Run: headless pygame with SDL's dummy video driver; simulated clock (each Clock.tick advances the game by its frame time, no real sleeping); random seed 0; keys injected as events and as key.get_pressed() state; no mouse input.
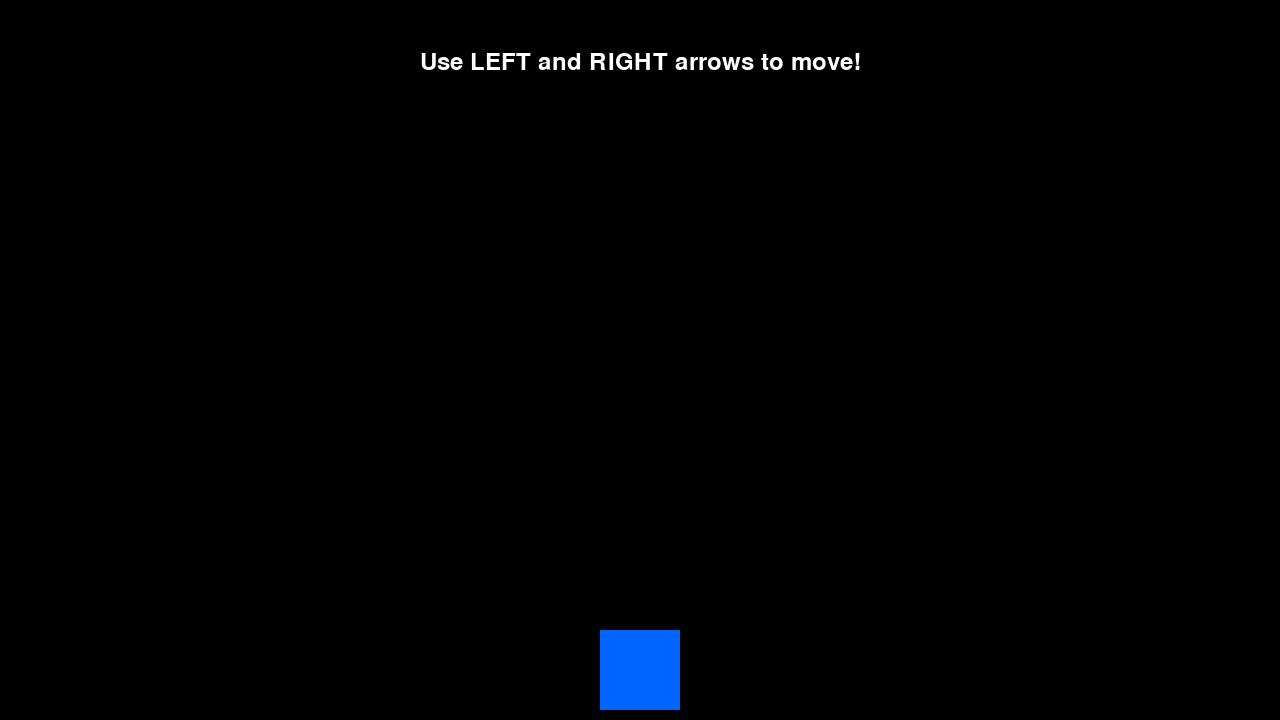
Frame 1 of 4 · flips 1–60 · no input
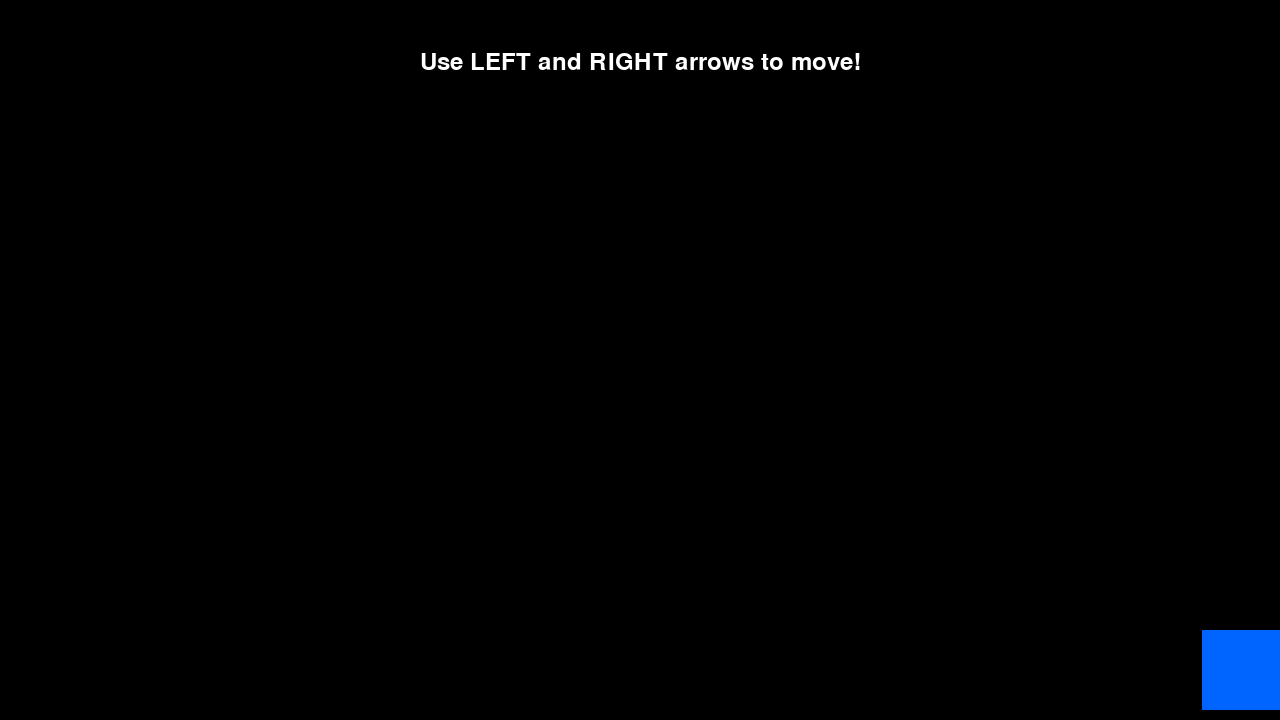
Frame 2 of 4 · flips 61–180 · tapped SPACE, RETURN · held RIGHT (→), D
Frame 3 of 4 · flips 181–300 · held DOWN (↓), S · screen unchanged from frame 2, image omitted
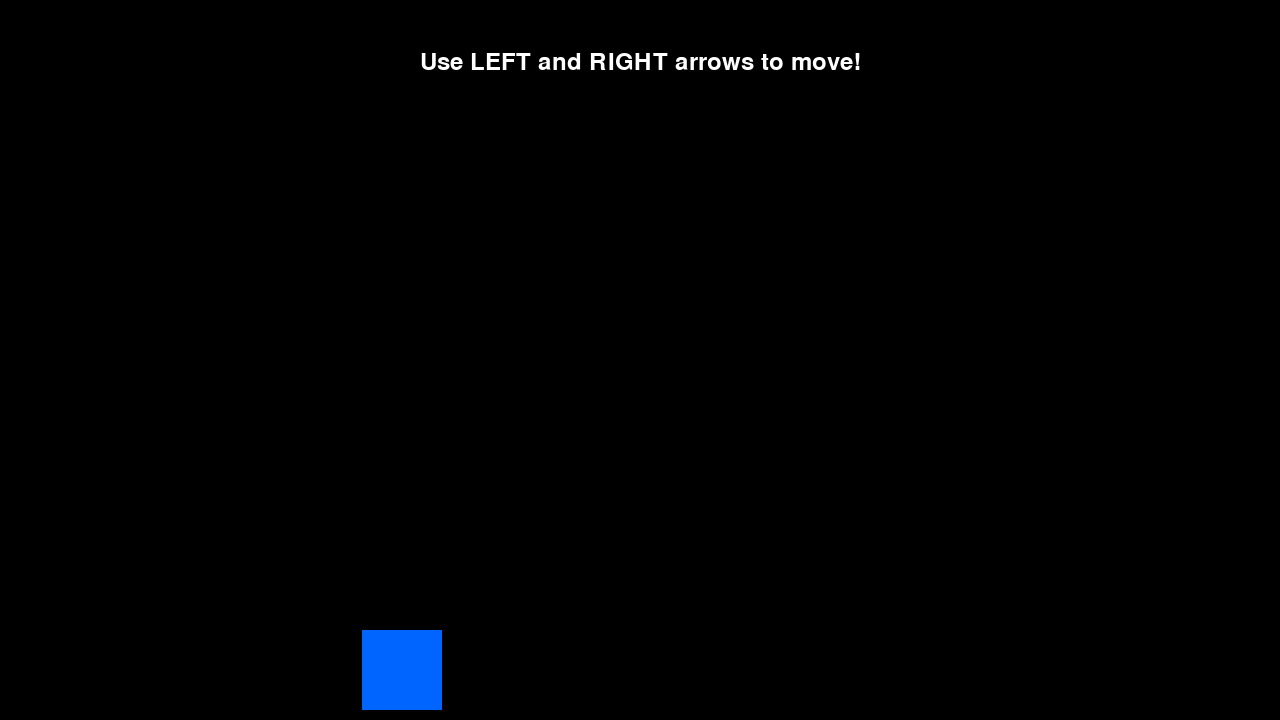
Frame 4 of 4 · flips 301–420 · held LEFT (←), A, UP (↑), W

The pygame program that drew these frames:

# TUTORIAL 1: Basic Pygame Window and Player Movement
# YouTube Tutorial: Space Game Part 1 - Getting Started with Pygame

import pygame
import sys

# --- Constants ---
SCREEN_WIDTH = 1280
SCREEN_HEIGHT = 720
PLAYER_WIDTH = 80
PLAYER_HEIGHT = 80
PLAYER_SPEED = 7
FPS = 60

# --- Colors ---
WHITE = (255, 255, 255)
BLACK = (0, 0, 0)
BLUE = (0, 100, 255)

# --- Initialize Pygame ---
pygame.init()
screen = pygame.display.set_mode((SCREEN_WIDTH, SCREEN_HEIGHT))
pygame.display.set_caption("Space Game Tutorial 1 - Player Movement")
clock = pygame.time.Clock()

# --- Player Setup ---
# Create a simple rectangle for our player (we'll use images later)
player_rect = pygame.Rect(SCREEN_WIDTH // 2 - PLAYER_WIDTH // 2, 
                         SCREEN_HEIGHT - PLAYER_HEIGHT - 10, 
                         PLAYER_WIDTH, PLAYER_HEIGHT)

# --- Main Game Loop ---
def game_loop():
    """Tutorial 1: Basic game loop with player movement"""
    running = True
    
    while running:
        # --- 1. HANDLE EVENTS ---
        for event in pygame.event.get():
            if event.type == pygame.QUIT:
                running = False
        
        # --- 2. UPDATE GAME STATE ---
        # Get currently pressed keys
        keys = pygame.key.get_pressed()
        
        # Move player left and right (with boundary checking)
        if keys[pygame.K_LEFT] and player_rect.left > 0:
            player_rect.x -= PLAYER_SPEED
        if keys[pygame.K_RIGHT] and player_rect.right < SCREEN_WIDTH:
            player_rect.x += PLAYER_SPEED
        
        # --- 3. DRAW EVERYTHING ---
        # Fill screen with black background
        screen.fill(BLACK)
        
        # Draw player as a blue rectangle
        pygame.draw.rect(screen, BLUE, player_rect)
        
        # Add some text instructions
        font = pygame.font.Font(None, 36)
        text = font.render("Use LEFT and RIGHT arrows to move!", True, WHITE)
        screen.blit(text, (SCREEN_WIDTH // 2 - text.get_width() // 2, 50))
        
        # Update the display
        pygame.display.flip()
        
        # --- 4. CONTROL FRAME RATE ---
        clock.tick(FPS)
    
    # Quit pygame
    pygame.quit()
    sys.exit()

# --- Start the Game ---
if __name__ == "__main__":
    print("Tutorial 1: Basic Player Movement")
    print("Controls: LEFT/RIGHT arrow keys to move")
    print("Close window to exit")
    game_loop()
